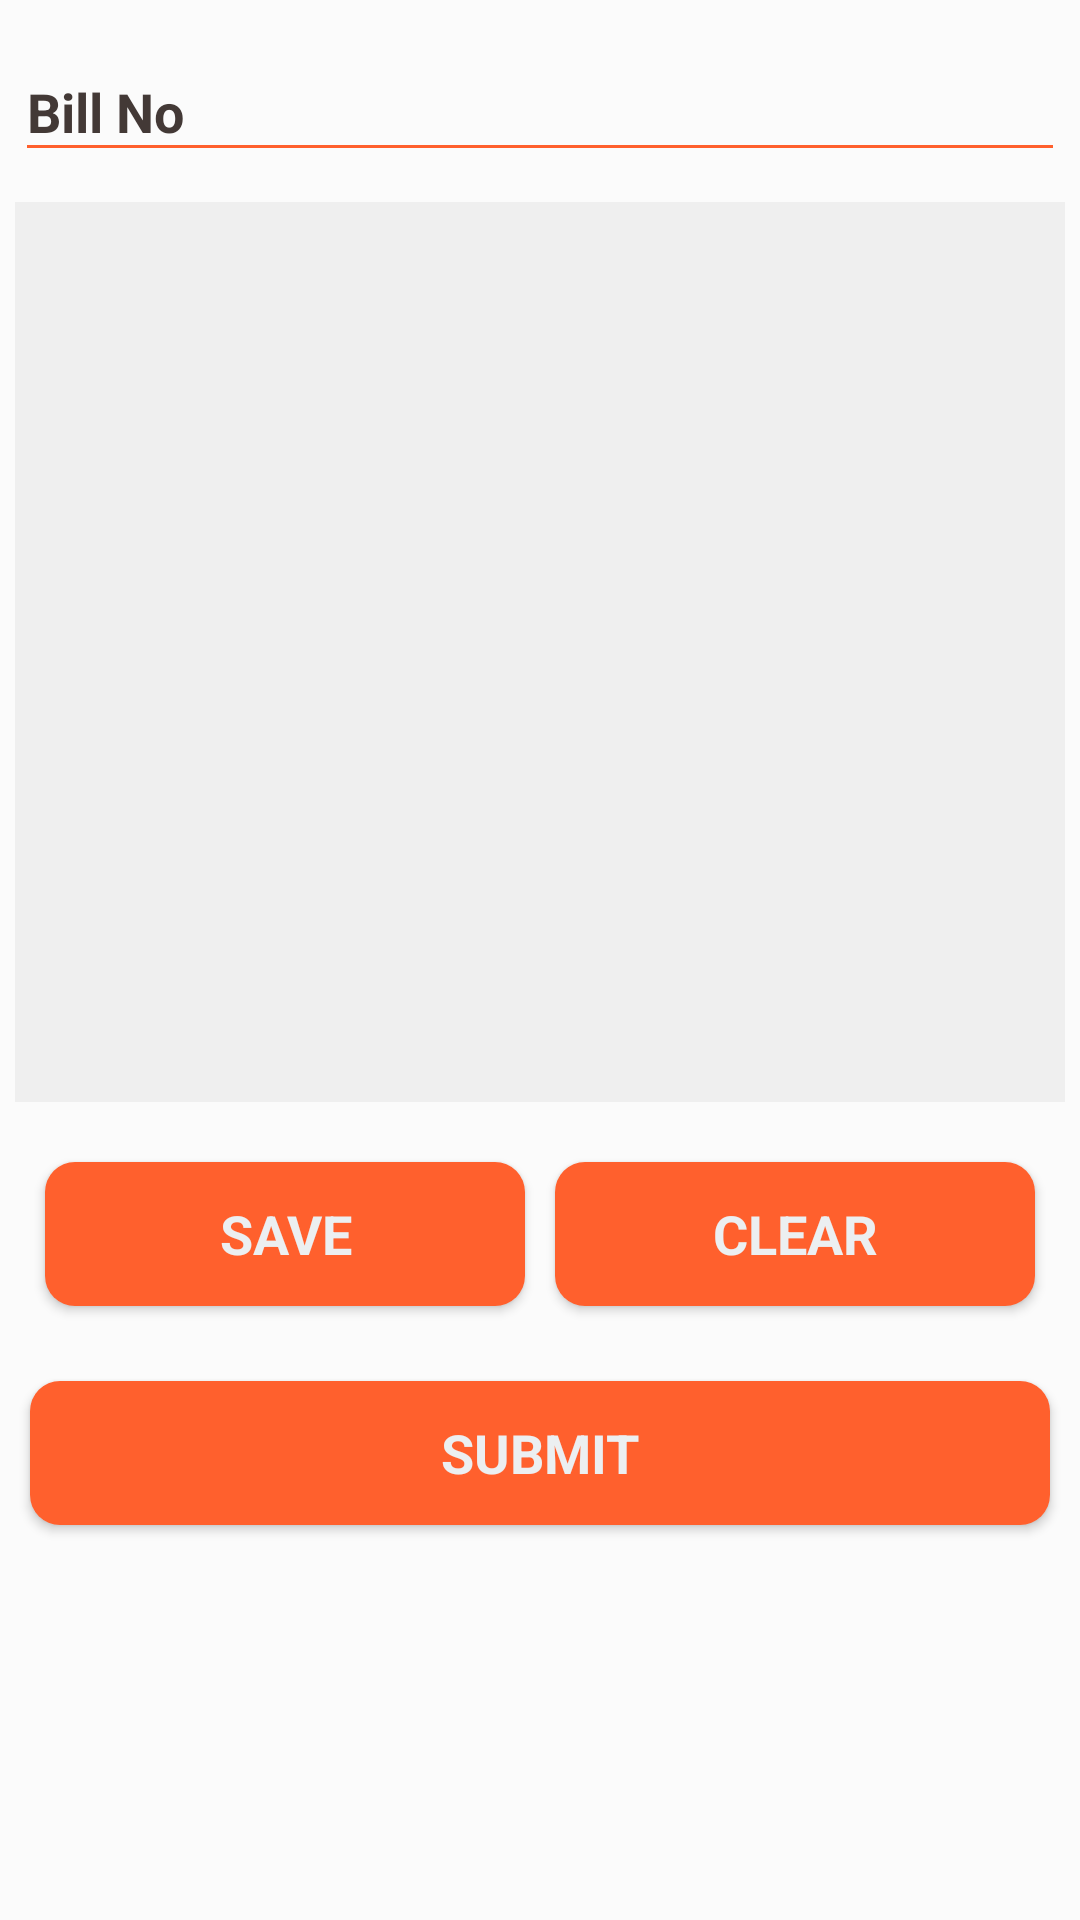

Reconstruct the res/layout file that produces this screen, plus the resources it refers to.
<!-- AndroidManifest.xml: application theme baseTheme -->
<!-- res/layout/fragment_delivery.xml -->
<?xml version="1.0" encoding="utf-8"?>
<FrameLayout xmlns:android="http://schemas.android.com/apk/res/android"
    xmlns:app="http://schemas.android.com/apk/res-auto"
    xmlns:tools="http://schemas.android.com/tools"
    android:layout_width="match_parent"
    android:layout_height="match_parent"
    tools:context=".fragment.DeliveryFragment">

    <ScrollView
        android:layout_width="match_parent"
        android:layout_height="match_parent">

        <LinearLayout
            android:layout_width="match_parent"
            android:layout_height="match_parent"
            android:orientation="vertical">

            <android.support.design.widget.TextInputLayout
                style="@style/textLable"
                android:layout_width="match_parent"
                android:layout_height="match_parent"
                android:layout_margin="5dp"
                android:hint="@string/bill_no">

                <EditText
                    android:id="@+id/billNoEd"
                    style="@style/edittextstyle"
                    android:layout_width="match_parent"
                    android:layout_height="wrap_content"
                    android:imeOptions="actionNext"
                    android:inputType="number"
                    android:maxLines="1"
                    android:textColor="@color/rebel"
                    app:backgroundTint="@color/orange" />
            </android.support.design.widget.TextInputLayout>

            <android.gesture.GestureOverlayView
                android:id="@+id/containerOverlay"
                android:layout_width="match_parent"
                android:layout_height="300dp"
                android:layout_margin="5dp"
                android:background="@color/shadow"
                android:fadeEnabled="false"
                android:fadeOffset="10000"
                android:gestureColor="@color/rebel"
                android:gestureStrokeLengthThreshold="0.1"
                android:gestureStrokeType="multiple"
                android:orientation="vertical"
                android:uncertainGestureColor="@color/orange">></android.gesture.GestureOverlayView>

            <LinearLayout
                android:layout_width="match_parent"
                android:layout_height="wrap_content"
                android:layout_margin="10dp"
                android:orientation="horizontal">

                <Button
                    android:id="@+id/save"
                    style="@style/buttonstyle"
                    android:layout_width="wrap_content"
                    android:layout_height="wrap_content"
                    android:layout_margin="5dp"
                    android:layout_weight="1"
                    android:text="save" />

                <Button
                    android:id="@+id/clear"
                    style="@style/buttonstyle"
                    android:layout_width="wrap_content"
                    android:layout_height="wrap_content"
                    android:layout_margin="5dp"
                    android:layout_weight="1"
                    android:text="clear" />
            </LinearLayout>

            <Button
                android:id="@+id/submit"
                style="@style/buttonstyle"
                android:layout_width="match_parent"
                android:layout_height="wrap_content"
                android:layout_margin="10dp"
                android:text="@string/submit" />
        </LinearLayout>
    </ScrollView>
</FrameLayout>
<!-- resources referenced by this layout -->
<resources>
  <color name="orange">#FF602D</color>
  <color name="rebel">#433936</color>
  <color name="shadow">#efefef</color>
  <string name="bill_no">Bill No</string>
  <string name="submit">Submit</string>
  <style name="buttonstyle">
          <item name="android:textSize">18sp</item>
          <item name="android:focusable">true</item>
          <item name="android:clickable">true</item>
          <item name="android:textStyle">bold</item>
          <item name="android:typeface">sans</item>
          <item name="android:textColor">@color/background</item>
          <item name="android:background">@drawable/boxx</item>
      </style>
  <style name="edittextstyle">
          <item name="android:gravity">fill</item>
          <item name="android:tint">@color/orange</item>
          <item name="android:textColor">@color/snow</item>
          <item name="android:textStyle">bold</item>
          <item name="android:typeface">sans</item>
      </style>
  <style name="textLable" parent="TextAppearance.AppCompat">
          
          <item name="android:textColorHint">@color/rebel</item>
          
          <item name="colorAccent">@color/orange</item>
          <item name="colorControlNormal">@color/orange</item>
          <item name="colorControlActivated">@color/orange</item>
      </style>
  <style name="baseTheme" parent="@style/Theme.AppCompat.Light.DarkActionBar">
          <item name="colorPrimary">@color/orange</item>
          <item name="colorPrimaryDark">@color/orange</item>
          <item name="android:dropDownListViewStyle">@style/SpinnerStyle</item>
          <item name="colorAccent">@color/orange</item>
          <item name="android:windowBackground">@color/snow</item>
          <item name="android:itemPadding">20dp</item>
          <item name="switchStyle">@color/snow</item>
      </style>
  <color name="background">#ECEFF1</color>
  <!-- drawable boxx (drawable) -->
  <?xml version="1.0" encoding="utf-8"?>
  <shape xmlns:android="http://schemas.android.com/apk/res/android"
      android:shape="rectangle">
      <solid android:color="@color/orange" />
      <stroke android:width="0dp"
          android:color="@color/orange" />
      <corners
          android:radius="10dp"/>
  </shape>
  <color name="snow">#FBFBFB</color>
  <style name="SpinnerStyle" parent="Widget.AppCompat.ListView.DropDown">
          <item name="android:divider">@color/textcolor</item>
          <item name="android:dividerHeight">0.1dp</item>
      </style>
  <color name="textcolor">#90a4ae</color>
</resources>
